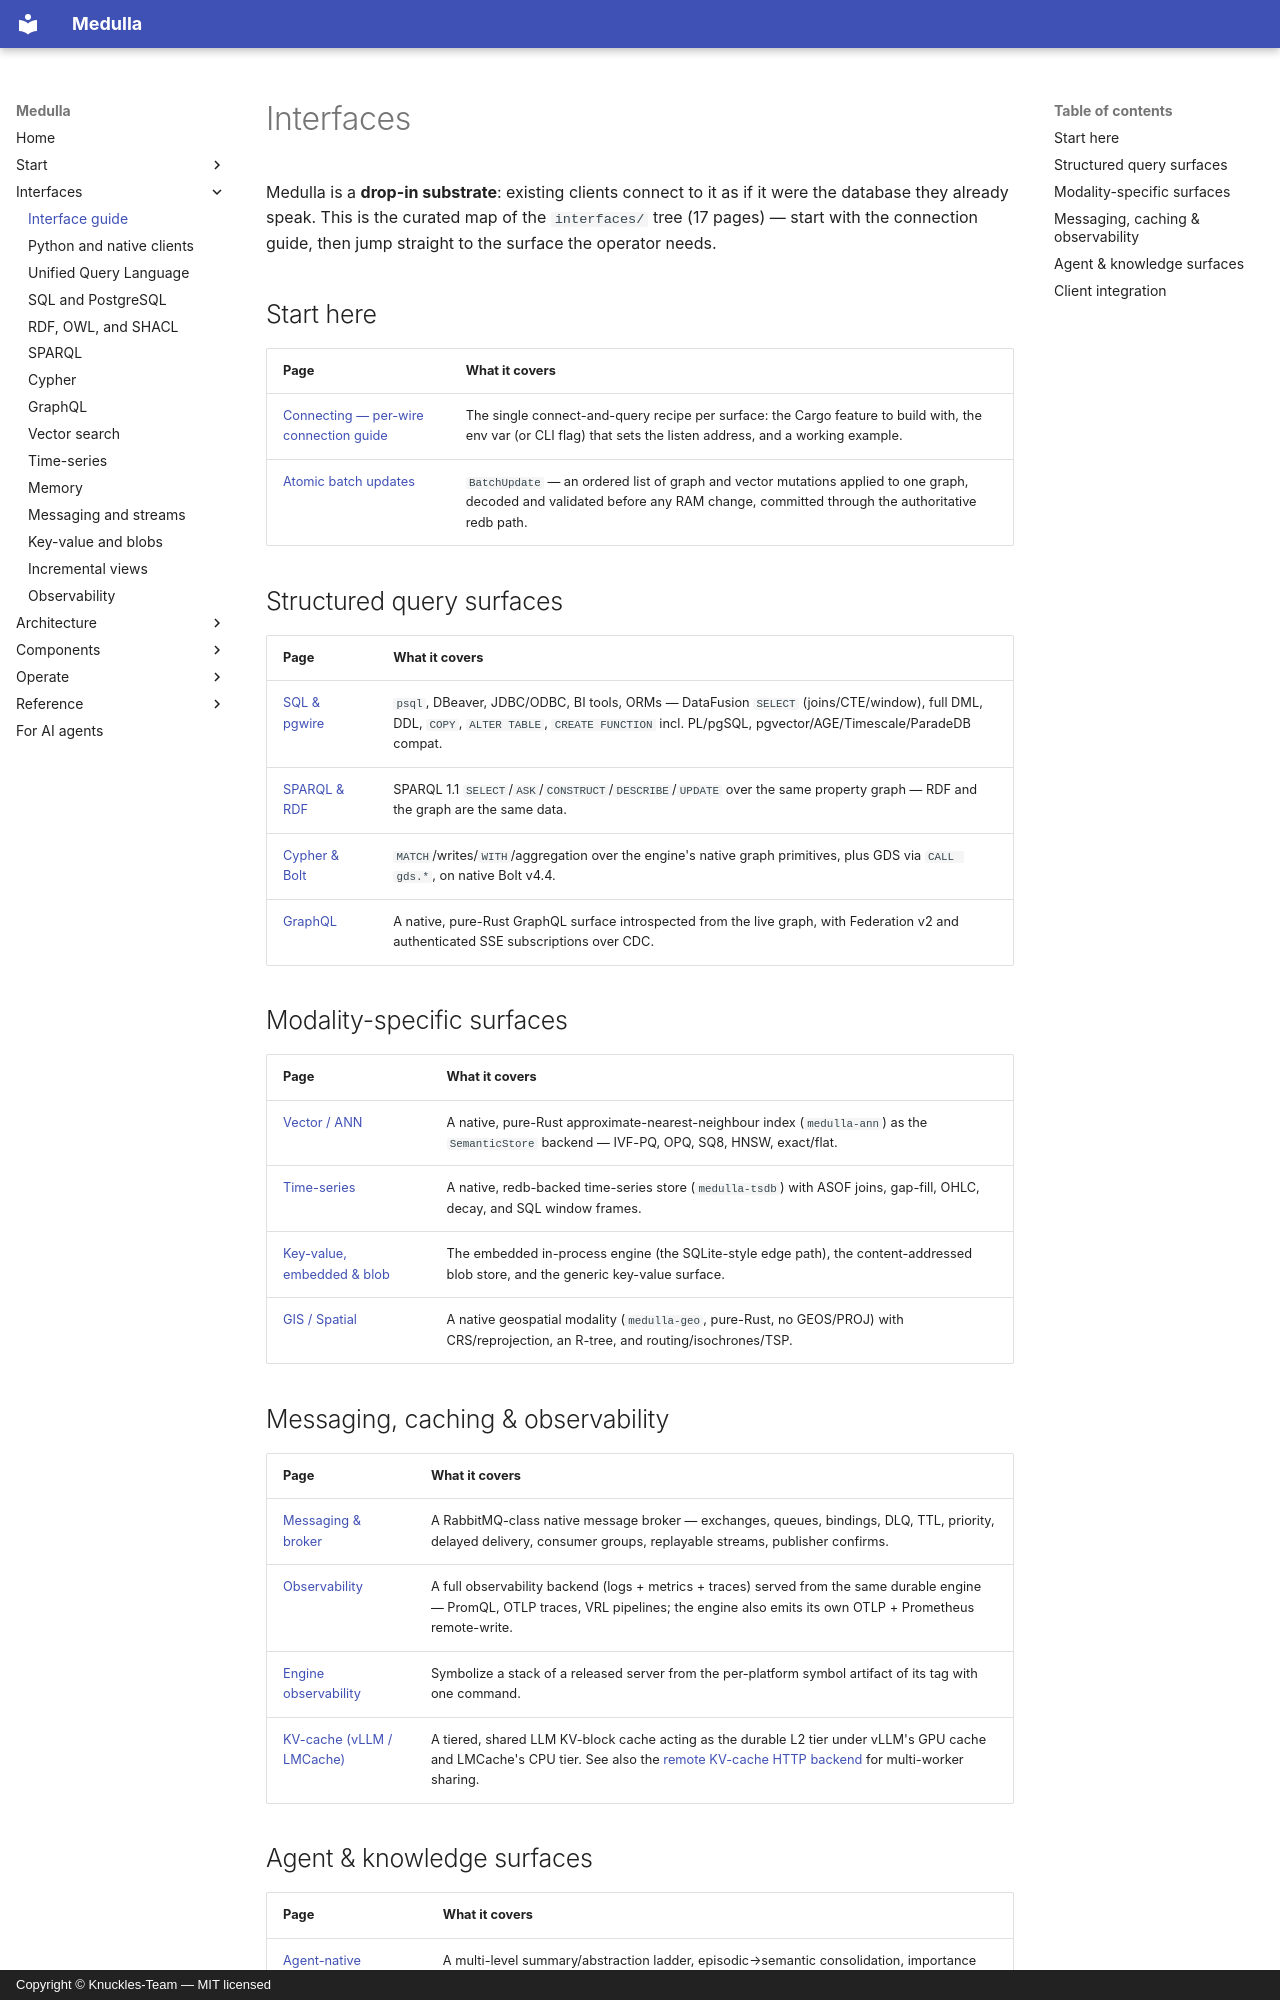

repository: Knuckles-Team/medulla · page: interfaces/index.html · generator: mkdocs · copyright: Copyright © Knuckles-Team — MIT licensed

# Interfaces

Medulla is a **drop-in substrate**: existing clients connect to it as if it were the
database they already speak. This is the curated map of the `interfaces/` tree (17 pages) — start
with the connection guide, then jump straight to the surface the operator needs.

## Start here

| Page | What it covers |
|---|---|
| [Connecting — per-wire connection guide](connecting.md) | The single connect-and-query recipe per surface: the Cargo feature to build with, the env var (or CLI flag) that sets the listen address, and a working example. |
| [Atomic batch updates](batch_update.md) | `BatchUpdate` — an ordered list of graph and vector mutations applied to one graph, decoded and validated before any RAM change, committed through the authoritative redb path. |

## Structured query surfaces

| Page | What it covers |
|---|---|
| [SQL & pgwire](sql.md) | `psql`, DBeaver, JDBC/ODBC, BI tools, ORMs — DataFusion `SELECT` (joins/CTE/window), full DML, DDL, `COPY`, `ALTER TABLE`, `CREATE FUNCTION` incl. PL/pgSQL, pgvector/AGE/Timescale/ParadeDB compat. |
| [SPARQL & RDF](sparql.md) | SPARQL 1.1 `SELECT`/`ASK`/`CONSTRUCT`/`DESCRIBE`/`UPDATE` over the same property graph — RDF and the graph are the same data. |
| [Cypher & Bolt](cypher.md) | `MATCH`/writes/`WITH`/aggregation over the engine's native graph primitives, plus GDS via `CALL gds.*`, on native Bolt v4.4. |
| [GraphQL](graphql.md) | A native, pure-Rust GraphQL surface introspected from the live graph, with Federation v2 and authenticated SSE subscriptions over CDC. |

## Modality-specific surfaces

| Page | What it covers |
|---|---|
| [Vector / ANN](vector.md) | A native, pure-Rust approximate-nearest-neighbour index (`medulla-ann`) as the `SemanticStore` backend — IVF-PQ, OPQ, SQ8, HNSW, exact/flat. |
| [Time-series](timeseries.md) | A native, redb-backed time-series store (`medulla-tsdb`) with ASOF joins, gap-fill, OHLC, decay, and SQL window frames. |
| [Key-value, embedded & blob](kv_blob.md) | The embedded in-process engine (the SQLite-style edge path), the content-addressed blob store, and the generic key-value surface. |
| [GIS / Spatial](gis.md) | A native geospatial modality (`medulla-geo`, pure-Rust, no GEOS/PROJ) with CRS/reprojection, an R-tree, and routing/isochrones/TSP. |

## Messaging, caching & observability

| Page | What it covers |
|---|---|
| [Messaging & broker](messaging.md) | A RabbitMQ-class native message broker — exchanges, queues, bindings, DLQ, TTL, priority, delayed delivery, consumer groups, replayable streams, publisher confirms. |
| [Observability](observability.md) | A full observability backend (logs + metrics + traces) served from the same durable engine — PromQL, OTLP traces, VRL pipelines; the engine also emits its own OTLP + Prometheus remote-write. |
| [Engine observability](engine-observability.md) | Symbolize a stack of a released server from the per-platform symbol artifact of its tag with one command. |
| [KV-cache (vLLM / LMCache)](kvcache.md) | A tiered, shared LLM KV-block cache acting as the durable L2 tier under vLLM's GPU cache and LMCache's CPU tier. See also the [remote KV-cache HTTP backend](../architecture/kvcache_remote_backend.md) for multi-worker sharing. |
